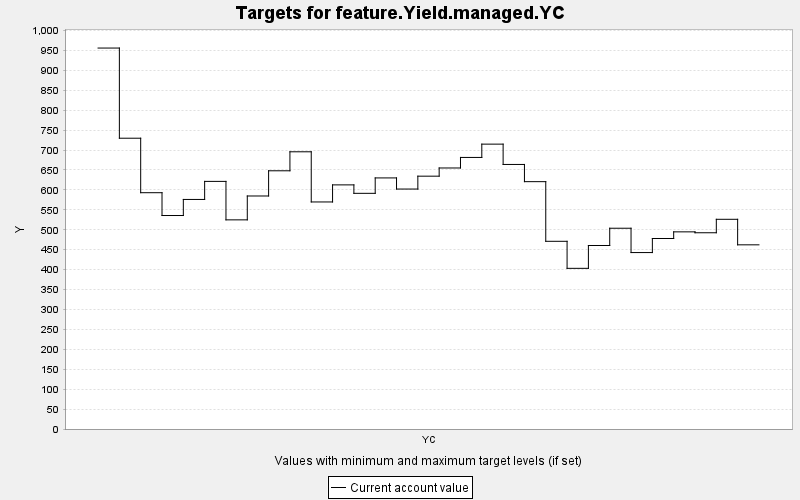

The table this chart was drawn from, first rows:
TARGET, PERIOD, YEAR, PERIODWIDTH, MINIMUM, MAXIMUM, MINWEIGHT, MAXWEIGHT, CURRENT, SUMMARY
feature.Yield.managed.YC, 0, 0, 10.0, 0.0, 10000, 1.0, 1.0, 955.9, 0.0
feature.Yield.managed.YC, 1, 10, 10.0, 0.0, 10000, 1.0, 1.0, 729.7, 0.0
feature.Yield.managed.YC, 2, 20, 10.0, 0.0, 10000, 1.0, 1.0, 592.9, 0.0
feature.Yield.managed.YC, 3, 30, 10.0, 0.0, 10000, 1.0, 1.0, 535.7, 0.0
feature.Yield.managed.YC, 4, 40, 10.0, 0.0, 10000, 1.0, 1.0, 576, 0.0
feature.Yield.managed.YC, 5, 50, 10.0, 0.0, 10000, 1.0, 1.0, 621.3, 0.0
feature.Yield.managed.YC, 6, 60, 10.0, 0.0, 10000, 1.0, 1.0, 524.8, 0.0
feature.Yield.managed.YC, 7, 70, 10.0, 0.0, 10000, 1.0, 1.0, 584.7, 0.0
feature.Yield.managed.YC, 8, 80, 10.0, 0.0, 10000, 1.0, 1.0, 647.9, 0.0
feature.Yield.managed.YC, 9, 90, 10.0, 0.0, 10000, 1.0, 1.0, 695.6, 0.0
feature.Yield.managed.YC, 10, 100, 10.0, 0.0, 10000, 1.0, 1.0, 569.7, 0.0
feature.Yield.managed.YC, 11, 110, 10.0, 0.0, 10000, 1.0, 1.0, 612.6, 0.0
feature.Yield.managed.YC, 12, 120, 10.0, 0.0, 10000, 1.0, 1.0, 591.4, 0.0
feature.Yield.managed.YC, 13, 130, 10.0, 0.0, 10000, 1.0, 1.0, 630, 0.0
feature.Yield.managed.YC, 14, 140, 10.0, 0.0, 10000, 1.0, 1.0, 602.1, 0.0
feature.Yield.managed.YC, 15, 150, 10.0, 0.0, 10000, 1.0, 1.0, 634.4, 0.0
feature.Yield.managed.YC, 16, 160, 10.0, 0.0, 10000, 1.0, 1.0, 655, 0.0
feature.Yield.managed.YC, 17, 170, 10.0, 0.0, 10000, 1.0, 1.0, 681.4, 0.0
feature.Yield.managed.YC, 18, 180, 10.0, 0.0, 10000, 1.0, 1.0, 714.8, 0.0
feature.Yield.managed.YC, 19, 190, 10.0, 0.0, 10000, 1.0, 1.0, 663.8, 0.0
feature.Yield.managed.YC, 20, 200, 10.0, 0.0, 10000, 1.0, 1.0, 620.6, 0.0
feature.Yield.managed.YC, 21, 210, 10.0, 0.0, 10000, 1.0, 1.0, 471, 0.0
feature.Yield.managed.YC, 22, 220, 10.0, 0.0, 10000, 1.0, 1.0, 403.2, 0.0
feature.Yield.managed.YC, 23, 230, 10.0, 0.0, 10000, 1.0, 1.0, 460.5, 0.0
feature.Yield.managed.YC, 24, 240, 10.0, 0.0, 10000, 1.0, 1.0, 503.8, 0.0
feature.Yield.managed.YC, 25, 250, 10.0, 0.0, 10000, 1.0, 1.0, 442.7, 0.0
feature.Yield.managed.YC, 26, 260, 10.0, 0.0, 10000, 1.0, 1.0, 478, 0.0
feature.Yield.managed.YC, 27, 270, 10.0, 0.0, 10000, 1.0, 1.0, 494.7, 0.0
feature.Yield.managed.YC, 28, 280, 10.0, 0.0, 10000, 1.0, 1.0, 492.4, 0.0
feature.Yield.managed.YC, 29, 290, 10.0, 0.0, 10000, 1.0, 1.0, 526.2, 0.0
feature.Yield.managed.YC, 30, 300, 10.0, 0.0, 10000, 1.0, 1.0, 462.1, 0.0
